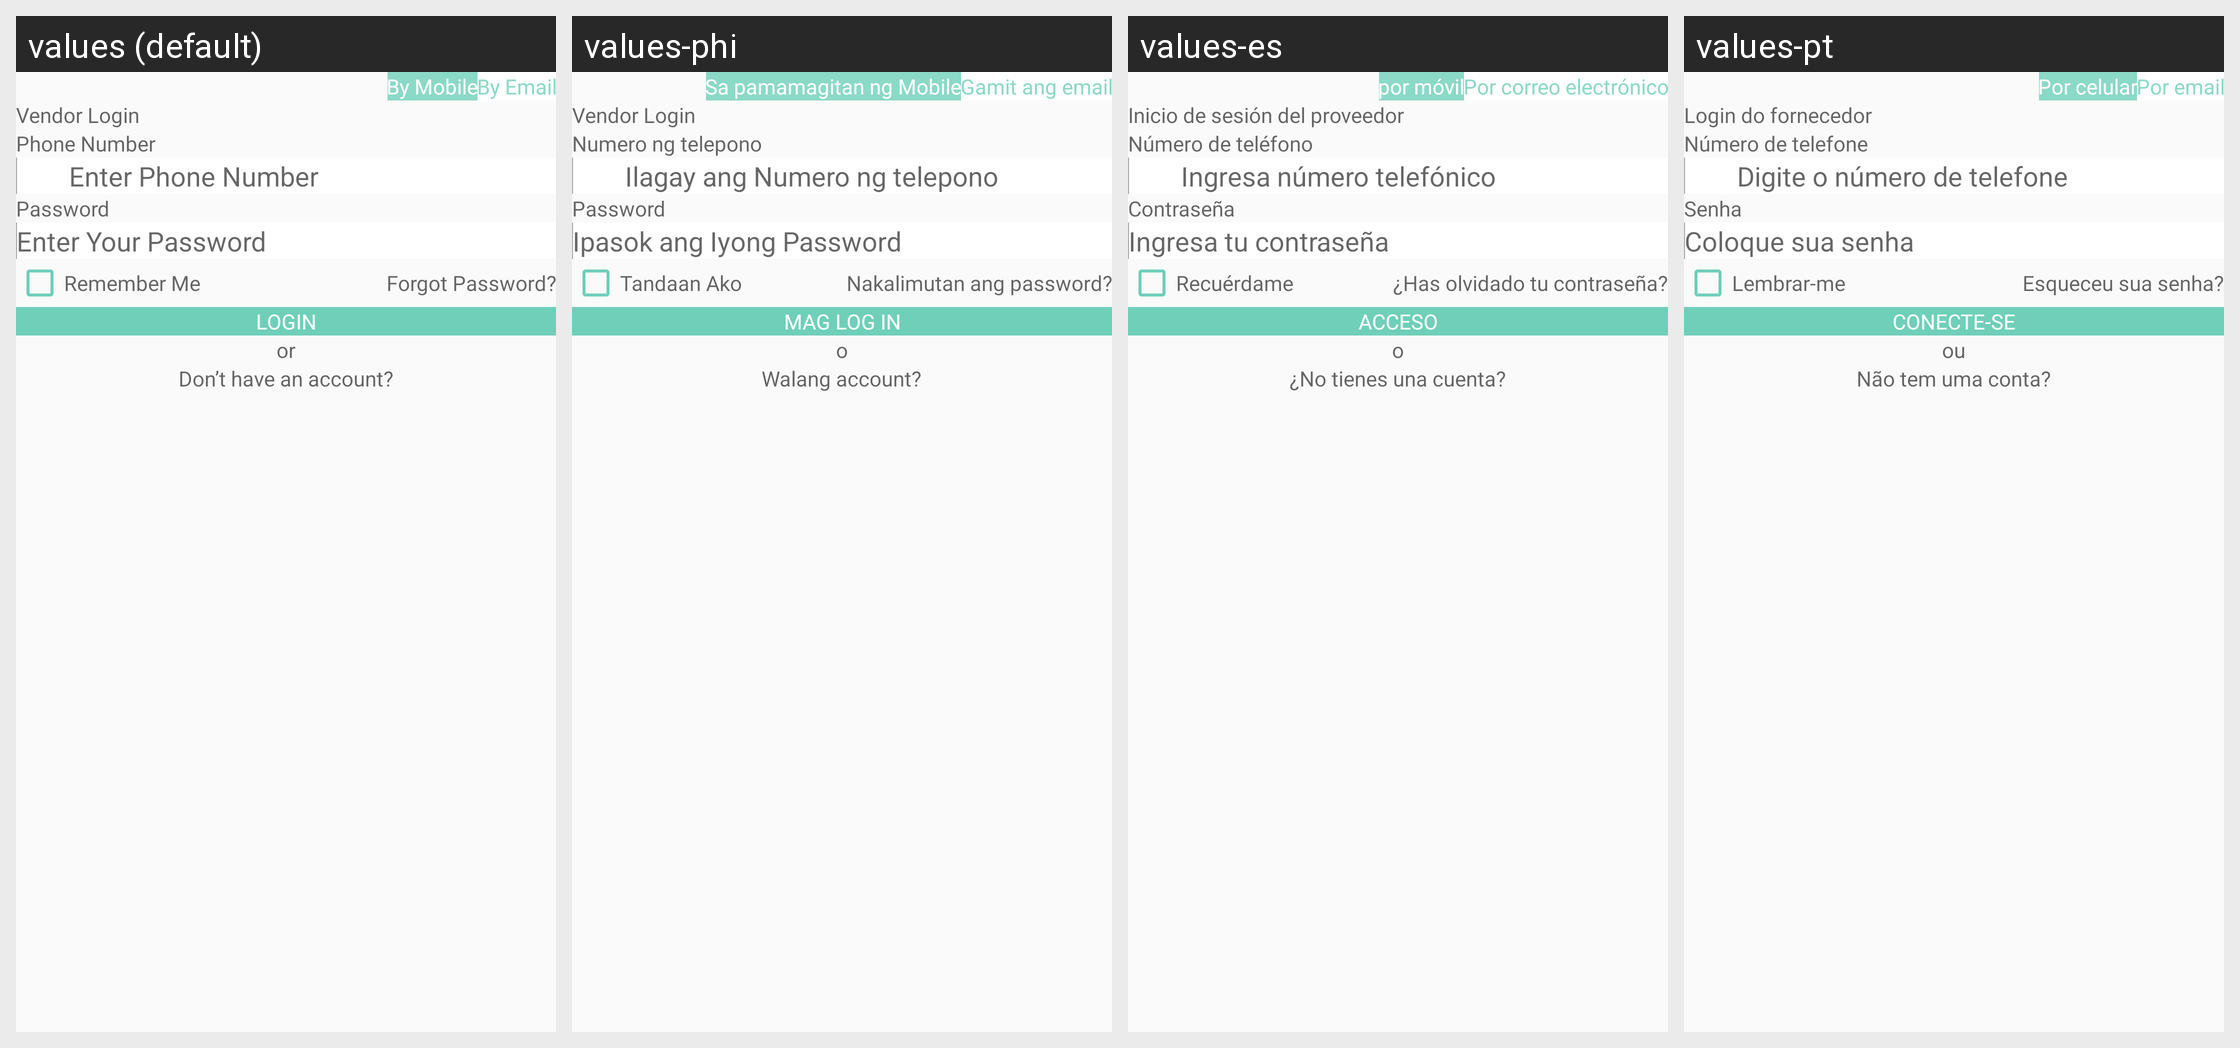

The same Android screen rendered under several of its app's locales, left to right. List the strings drawn on it with the default value and each locale's translation.
Android screen res/layout/activity_vendor_login.xml rendered under 4 locales, left to right: values (default), values-phi, values-es, values-pt. Device: Nexus 5 (rendered at 1080×1920; each locale shown at half size, 540×960, under a caption strip naming it); theme Theme.CallisDairy.
Other locales in the repository, not shown: values-bn, values-de, values-enm, values-fr, values-hi, values-in, values-it, values-kn, values-nl, values-pl, values-ro, values-ru, values-ta, values-tr, values-vi, values-zh.
Strings drawn on this screen, with the default value and each locale's value (text and hints the layout hard-codes, and strings that could not be matched under every locale, appear in the picture but are not listed):

mobileSelected
  values: By Mobile
  values-phi: Sa pamamagitan ng Mobile
  values-es: por móvil
  values-pt: Por celular

by_email
  values: By Email
  values-phi: Gamit ang email
  values-es: Por correo electrónico
  values-pt: Por email

vendor_login
  values: Vendor Login
  values-phi: Vendor Login
  values-es: Inicio de sesión del proveedor
  values-pt: Login do fornecedor

PhoneNumber
  values: Phone Number
  values-phi: Numero ng telepono
  values-es: Número de teléfono
  values-pt: Número de telefone

enterPhoneNumber
  values: Enter Phone Number
  values-phi: Ilagay ang Numero ng telepono
  values-es: Ingresa número telefónico
  values-pt: Digite o número de telefone

Password
  values: Password
  values-phi: Password
  values-es: Contraseña
  values-pt: Senha

enterPassword
  values: Enter Your Password
  values-phi: Ipasok ang Iyong Password
  values-es: Ingresa tu contraseña
  values-pt: Coloque sua senha

remember_me
  values: Remember Me
  values-phi: Tandaan Ako
  values-es: Recuérdame
  values-pt: Lembrar-me

forgotPassword
  values: Forgot Password?
  values-phi: Nakalimutan ang password?
  values-es: ¿Has olvidado tu contraseña?
  values-pt: Esqueceu sua senha?

Login
  values: Login
  values-phi: Mag log in
  values-es: Acceso
  values-pt: Conecte-se

or
  values: or
  values-phi: o
  values-es: o
  values-pt: ou

don_t_have_a_account_signup
  values: Don’t have an account?
  values-phi: Walang account?
  values-es: ¿No tienes una cuenta?
  values-pt: Não tem uma conta?
